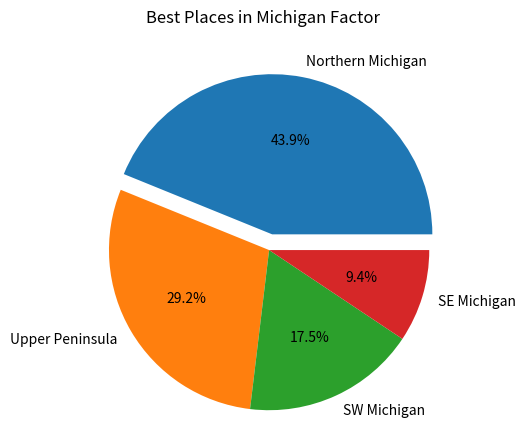

Write the Python code that produced this figure.
import matplotlib.pyplot as plt

# Pie chart, where the slices will be ordered and plotted counter-clockwise:
labels = 'Northern Michigan', 'Upper Peninsula', 'SW Michigan', 'SE Michigan'
coolFactor = [75, 50, 30, 16]
explode = (.1, 0, 0, 0)  # only "explode" the 1st wedge
wedgeColors=('tomato','mediumseagreen','plum','darkslategray')
fig1, ax1 = plt.subplots()
ax1.pie(coolFactor, explode=explode, labels=labels, autopct='%3.1f%%', shadow=False, startangle=0)
ax1.axis('equal')  # Equal aspect ratio ensures that pie is drawn as a circle.
plt.suptitle("Best Places in Michigan Factor")

plt.show()
